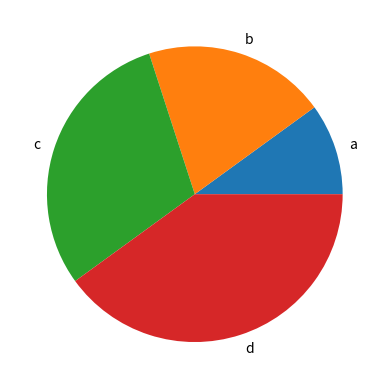

Write Python code to recreate this figure.
#!/usr/bin/env python3
# -*- coding: utf-8 -*-

from pandas import Series, DataFrame
import pandas as pd
import matplotlib.pyplot as plt
import numpy as np

class Person(object):

    @property
    def age(self):
        return self._age

    @age.setter
    def age(self, value):
        if value < 18:
            print('未成年人不得进入')
        else:
            print('欢迎归来')



def test1():
    data = Series([1, 2, 3, 4], index=['a', 'b', 'c', 'd'])
    print(data)

    data1 = {'a': [1, 2, 3], 'b': ['we', 'you', 'they'], 'c': ['btc', 'eos', 'ae']}
    df = DataFrame(data1)
    print(df)


    data2 = Series([222, 11, 21, '22', -1])
    print(data2)

    p = Person()
    p.age = 19

    dic = {'a': 1, 'b': 2, 'c': 'aas'}
    dicSeries = Series(dic)
    print(dicSeries)

    print(dicSeries.index, dicSeries.values)


    index1 = ['a', 'b', 'c', 'd']
    dic1 = {'b': 1, 'c': 1, 'd': 1}


def test2():
    index1 = ['a', 'b', 'c', 'd']
    dic1 = {'b': 1, 'c': 1, 'd': 1}
    data3 = Series(dic1, index=index1)
    # print(data3)
    # print(data3.isnull)
    # print(data3.notnull)
    # print([data3.isnull() == True])

    # data3.index.name = 'abc'
    # data3.name = 'test'
    # print(data3)
    #

    data = {'name' :['BTC', 'ETH', 'EOS'], 'price': [50000, 4000, 150]}
    data = DataFrame(data)
    print(data, data.values, data.index)
    print(['*']*10)
    print(data['name'])
    print(['空格'] * 10)
    print(data.iloc[1])


def pltDemo():
    # x = np.linspace(0, 2*np.pi, 50)
    # plt.plot(x, np.sin(x), 'r-o',  x, np.sin(2*x), 'g--')
    #
    # plt.show()

    x = np.linspace(0, 2 * np.pi, 50)
    plt.subplot(2, 1, 1)  # (行， 列， 活动区)

    plt.plot(x, np.sin(x), 'r')

    plt.subplot(2, 1, 2)

    plt.plot(x, np.cos(x), 'g')

    plt.show()

def scatterDemo():
    x = np.linspace(0, 2 * np.pi, 100)

    y = np.sin(x)

    plt.scatter(x, y)

    plt.show()

def scatterColorDemo():
    x = np.random.rand(1000)
    y = np.random.rand(1000)
    size = np.random.rand(10000) * 50
    colour = np.random.rand(1000)

    plt.scatter(x, y, size, colour)

    plt.colorbar()

    plt.show()


def histTest():
    x = np.random.randn(1000)
    print(x)
    plt.hist(x, 50)
    plt.show()


def legendTest():
    x = np.linspace(0, 2*np.pi, 50)
    plt.plot(x, np.sin(x), 'r-x', label='Sin(x)')

    plt.plot(x, np.cos(x), 'g-^', label='Cos(x)')

    #展示图例
    plt.legend()

    #给x轴添加标签
    plt.xlabel('Rads')

    #给y轴添加标签
    plt.ylabel('Amplitude')

    #添加图形标题
    plt.title('Sin and Cos Waves')


    plt.show()


if __name__ == '__main__':
    #饼图阴影、分裂等属性设置

# labels参数设置每一块的标签；

# labeldistance参数设置标签距离圆心的距离（比例值）

# autopct参数设置比例值小数保留位(%.3f%%)；

# pctdistance参数设置比例值文字距离圆心的距离

# explode参数设置每一块顶点距圆心的长度（比例值,列表）；

# colors参数设置每一块的颜色（列表）；

# shadow参数为布尔值，设置是否绘制阴影

# startangle参数设置饼图起始角度
    x = [11, 22, 33, 44]
    plt.pie(x, labels=['a', 'b', 'c', 'd'])

    plt.show()